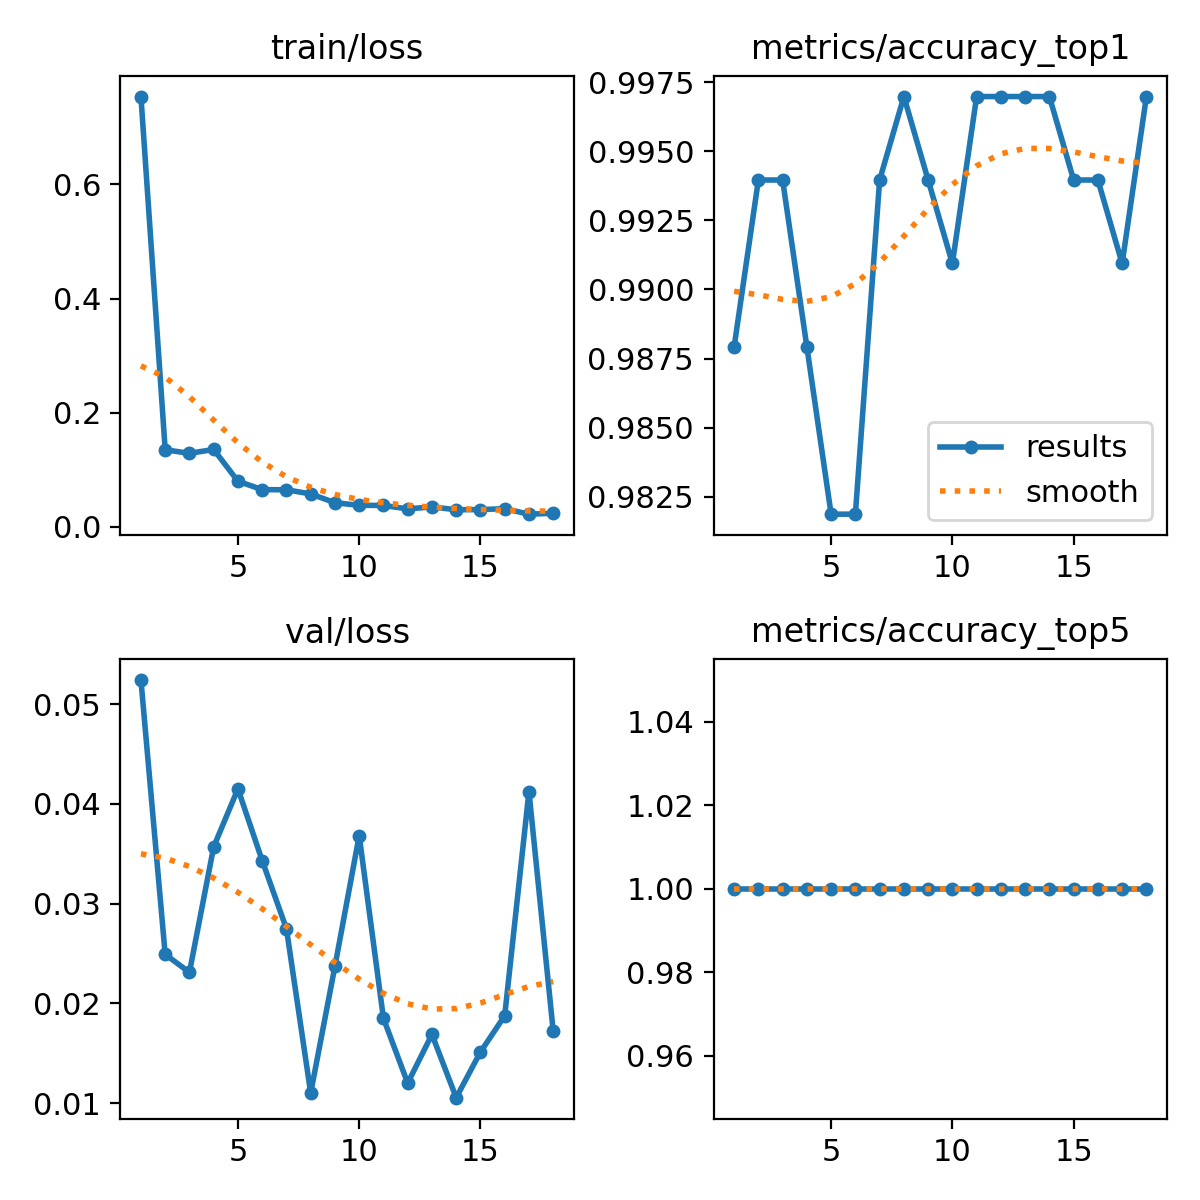

Source data for this figure (header and first rows):
epoch, time, train/loss, metrics/accuracy_top1, metrics/accuracy_top5, val/loss, lr/pg0, lr/pg1, lr/pg2
1, 225.4, 0.7536, 0.9879, 1, 0.05242, 0.0003023, 0.0003023, 0.0003023
2, 439.2, 0.1351, 0.994, 1, 0.02492, 0.0005933, 0.0005933, 0.0005933
3, 638.6, 0.1289, 0.994, 1, 0.02311, 0.0008723, 0.0008723, 0.0008723
4, 825.5, 0.1356, 0.9879, 1, 0.0357, 0.000855, 0.000855, 0.000855
5, 1016, 0.08008, 0.9819, 1, 0.04151, 0.000837, 0.000837, 0.000837
6, 1211, 0.06531, 0.9819, 1, 0.03432, 0.000819, 0.000819, 0.000819
7, 1403, 0.06508, 0.994, 1, 0.02749, 0.000801, 0.000801, 0.000801
8, 1587, 0.05784, 0.997, 1, 0.01102, 0.000783, 0.000783, 0.000783
9, 1767, 0.04242, 0.994, 1, 0.02373, 0.000765, 0.000765, 0.000765
10, 1950, 0.03788, 0.9909, 1, 0.03682, 0.000747, 0.000747, 0.000747
11, 2130, 0.03763, 0.997, 1, 0.0185, 0.000729, 0.000729, 0.000729
12, 2314, 0.03159, 0.997, 1, 0.01201, 0.000711, 0.000711, 0.000711
13, 2496, 0.03511, 0.997, 1, 0.01689, 0.000693, 0.000693, 0.000693
14, 2682, 0.03004, 0.997, 1, 0.01055, 0.000675, 0.000675, 0.000675
15, 2860, 0.03037, 0.994, 1, 0.01513, 0.000657, 0.000657, 0.000657
16, 3043, 0.03199, 0.994, 1, 0.01876, 0.000639, 0.000639, 0.000639
17, 3228, 0.02235, 0.9909, 1, 0.04124, 0.000621, 0.000621, 0.000621
18, 3412, 0.02388, 0.997, 1, 0.01722, 0.000603, 0.000603, 0.000603
